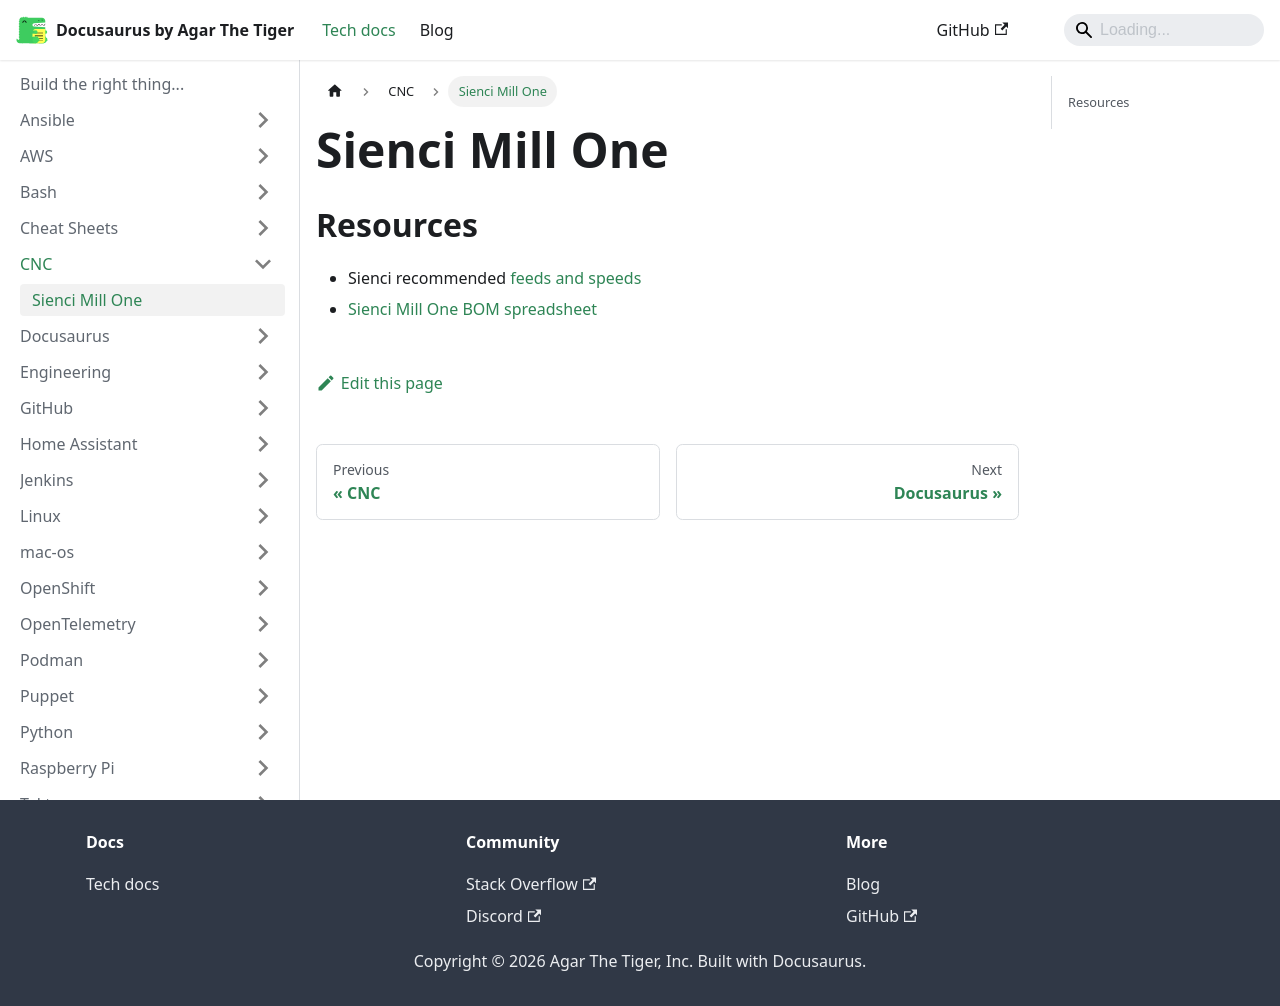

repository: agarthetiger/docusaurus · page: docs/cnc/sienci-mill-one/index.html · generator: docusaurus

# Sienci Mill One

## Resources

* Sienci recommended [feeds and speeds](https://sienci.com/mill-one-resources/feeds-and-speeds/)
* [Sienci Mill One BOM spreadsheet](https://docs.google.com/spreadsheets/d/15G8NwAsjUysOSlhiqnWZDX9TDvD0P3QPFUiqYyDQw4E/edit#gid=955556334)
